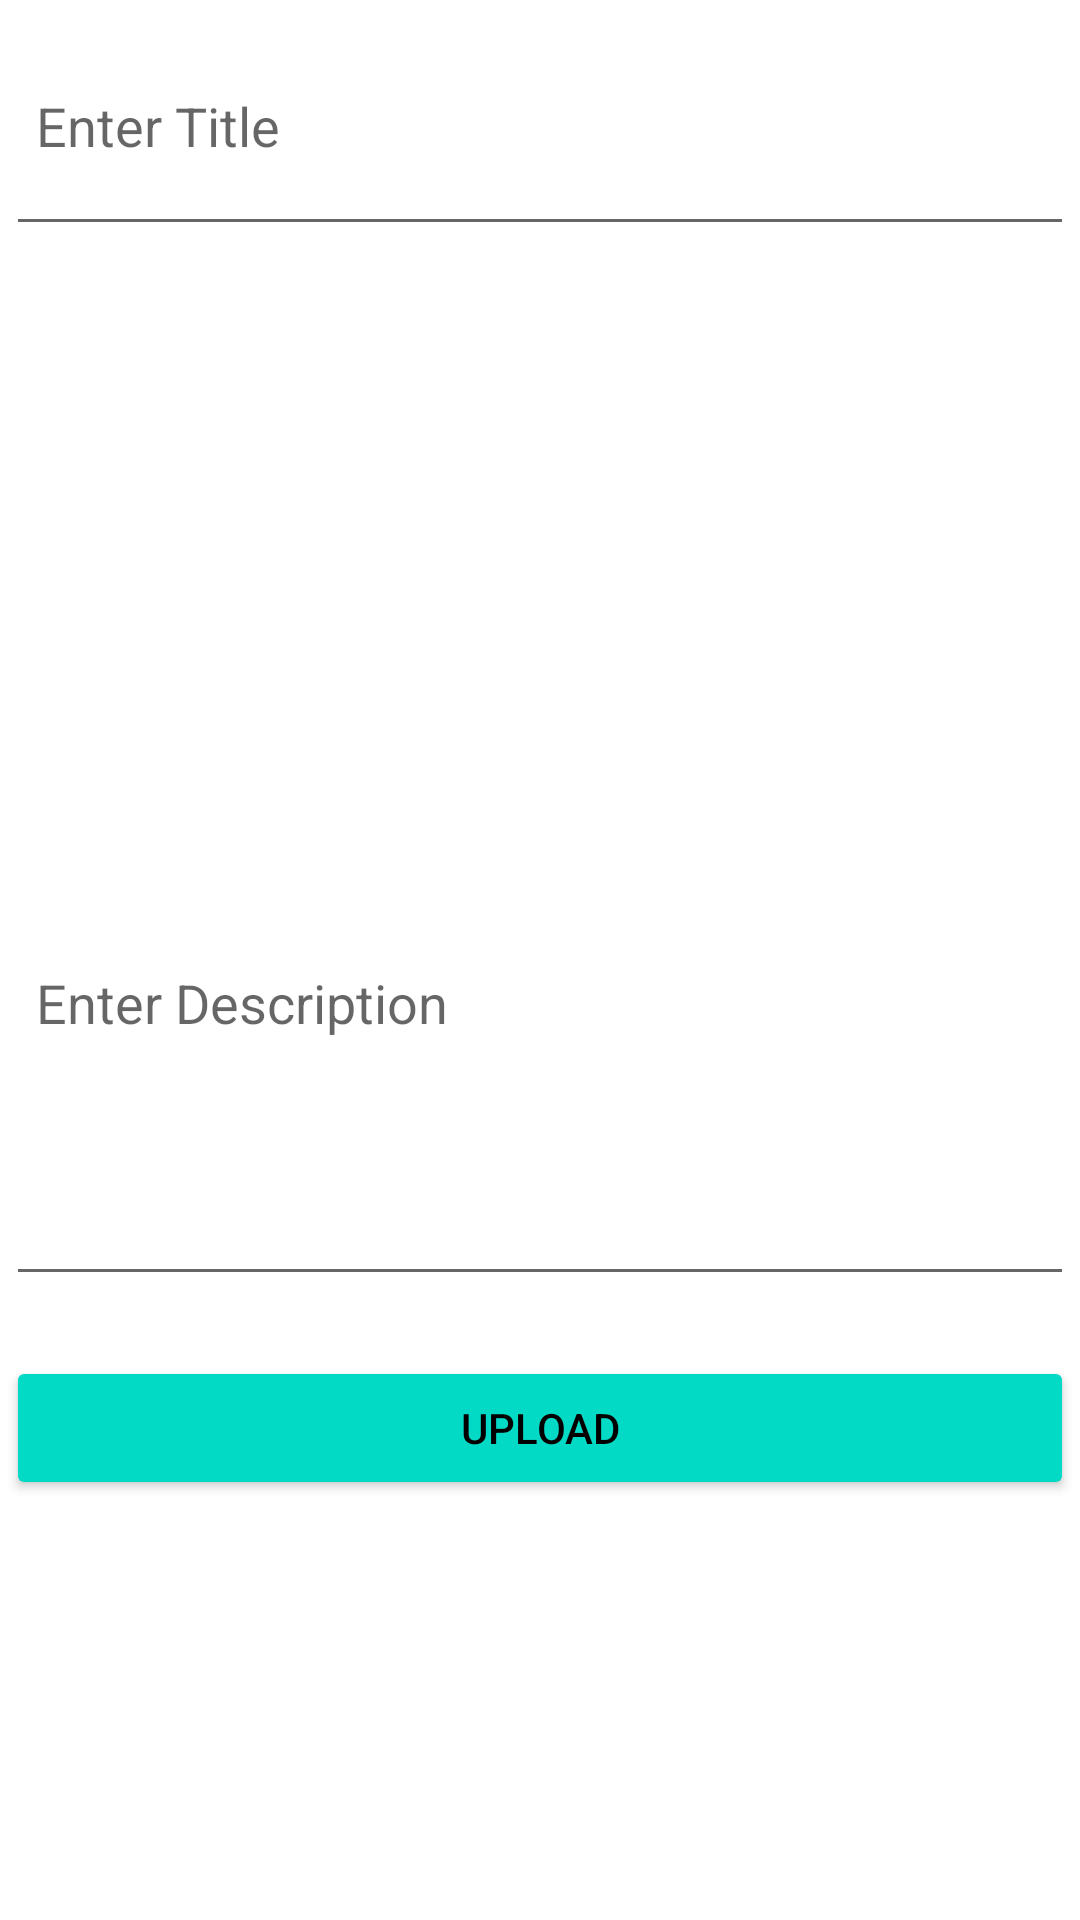

The Android layout XML behind this screen, and the referenced resources:
<!-- AndroidManifest.xml: application theme Theme.Talash -->
<!-- res/layout/fragment_add_post.xml -->
<?xml version="1.0" encoding="utf-8"?>
<ScrollView
    xmlns:android="http://schemas.android.com/apk/res/android"
    xmlns:tools="http://schemas.android.com/tools"
    android:layout_width="match_parent"
    android:layout_height="match_parent"
    tools:context=".AddPost">

    <LinearLayout
        android:layout_width="match_parent"
        android:layout_height="wrap_content"
        android:layout_margin="2dp"
        android:orientation="vertical">

        <EditText
            android:id="@+id/ptitle"
            android:layout_width="match_parent"
            android:layout_height="wrap_content"
            android:hint="Enter Title"
            android:minHeight="80dp"
            android:padding="10dp"
            android:singleLine="true" />

        <ImageView
            android:id="@+id/imagep"
            android:layout_width="match_parent"
            android:layout_height="200dp"
            android:layout_marginTop="15dp"
            android:src="@drawable/ic_image" />

        <EditText
            android:id="@+id/pdes"
            android:layout_width="match_parent"
            android:layout_height="wrap_content"
            android:layout_marginTop="15dp"
            android:gravity="start"
            android:hint="Enter Description"
            android:inputType="textCapSentences|textMultiLine"
            android:minHeight="120dp"
            android:padding="10dp"
            android:singleLine="true" />

        <Button
            android:id="@+id/pupload"
            style="@style/Widget.AppCompat.Button.Colored"
            android:layout_width="match_parent"
            android:layout_height="wrap_content"
            android:layout_gravity="end"
            android:layout_marginTop="20sp"
            android:text="Upload"
            android:textColor="@color/black"

            android:strokeColor="@color/colorPrimary"
            android:textAlignment="center" />
    </LinearLayout>

</ScrollView>
<!-- resources referenced by this layout -->
<resources>
  <color name="black">#FF000000</color>
  <color name="colorPrimary">#FF0000</color>
  <style name="Theme.Talash" parent="Theme.MaterialComponents.DayNight.DarkActionBar">
          
          <item name="colorPrimary">@color/purple_500</item>
      
          <item name="colorPrimaryVariant">@color/purple_700</item>
          <item name="colorOnPrimary">@color/white</item>
          
          <item name="colorSecondary">@color/teal_200</item>
          <item name="colorSecondaryVariant">@color/teal_700</item>
          <item name="colorOnSecondary">@color/black</item>
          
          <item name="android:statusBarColor">?attr/colorPrimaryVariant</item>
          
      </style>
  <color name="purple_500">#FF6200EE</color>
  <color name="purple_700">#FF3700B3</color>
  <color name="white">#FFFFFFFF</color>
  <color name="teal_200">#FF03DAC5</color>
  <color name="teal_700">#FF018786</color>
</resources>
